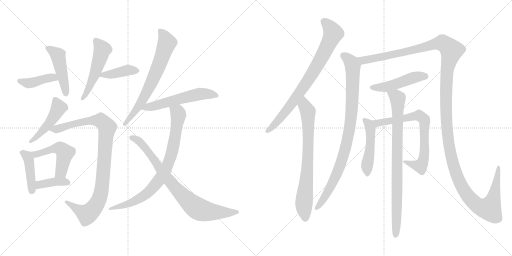
t = 0.00 s
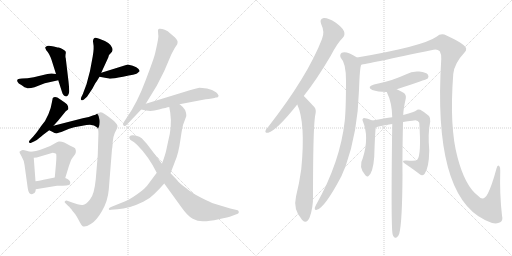
t = 3.31 s
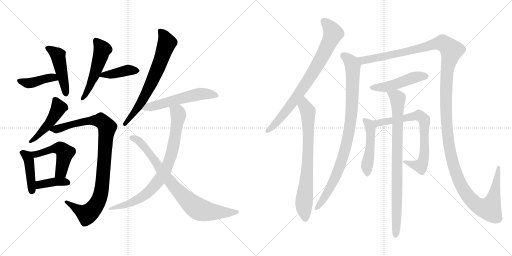
t = 6.61 s
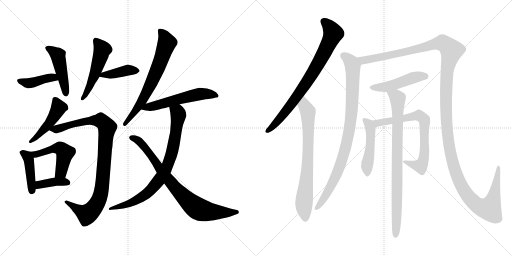
t = 9.92 s
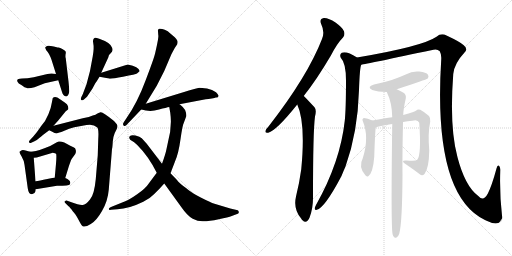
t = 13.23 s
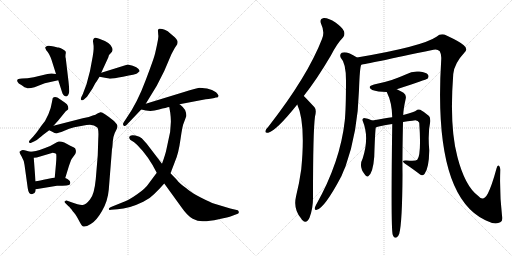
t = 16.53 s

The animated SVG that drew these frames (rendered in a browser with its animation timeline set to each time). Animation: 21 CSS @keyframes rules; one cycle of 16.53 s.

<svg version="1.1" viewBox="0 0 2048 1024" xmlns="http://www.w3.org/2000/svg">
  <g stroke="lightgray" stroke-dasharray="1,1" stroke-width="1" transform="scale(4, 4)">
    <line x1="0" y1="0" x2="256" y2="256"></line>
    <line x1="256" y1="0" x2="0" y2="256"></line>
    <line x1="128" y1="0" x2="128" y2="256"></line>
    <line x1="0" y1="128" x2="256" y2="128"></line>
    <line x1="256" y1="0" x2="512" y2="256"></line>
    <line x1="512" y1="0" x2="256" y2="256"></line>
    <line x1="384" y1="0" x2="384" y2="256"></line>
    <line x1="256" y1="128" x2="512" y2="128"></line>
  </g>
<g transform="scale(1, -1) translate(0, -850)">
   <style type="text/css">
    @keyframes keyframes0 {
      from {
       stroke: black;
       stroke-dashoffset: 410;
       stroke-width: 128;
       }
       57% {
       animation-timing-function: step-end;
       stroke: black;
       stroke-dashoffset: 0;
       stroke-width: 128;
       }
       to {
       stroke: black;
       stroke-width: 1024;
       }
       }
       #make-me-a-hanzi-animation-0 {
         animation: keyframes0 0.583659s both;
         animation-delay: 0.000000s;
         animation-timing-function: linear;
       }
    @keyframes keyframes1 {
      from {
       stroke: black;
       stroke-dashoffset: 465;
       stroke-width: 128;
       }
       60% {
       animation-timing-function: step-end;
       stroke: black;
       stroke-dashoffset: 0;
       stroke-width: 128;
       }
       to {
       stroke: black;
       stroke-width: 1024;
       }
       }
       #make-me-a-hanzi-animation-1 {
         animation: keyframes1 0.628418s both;
         animation-delay: 0.583659s;
         animation-timing-function: linear;
       }
    @keyframes keyframes2 {
      from {
       stroke: black;
       stroke-dashoffset: 516;
       stroke-width: 128;
       }
       63% {
       animation-timing-function: step-end;
       stroke: black;
       stroke-dashoffset: 0;
       stroke-width: 128;
       }
       to {
       stroke: black;
       stroke-width: 1024;
       }
       }
       #make-me-a-hanzi-animation-2 {
         animation: keyframes2 0.669922s both;
         animation-delay: 1.212077s;
         animation-timing-function: linear;
       }
    @keyframes keyframes3 {
      from {
       stroke: black;
       stroke-dashoffset: 403;
       stroke-width: 128;
       }
       57% {
       animation-timing-function: step-end;
       stroke: black;
       stroke-dashoffset: 0;
       stroke-width: 128;
       }
       to {
       stroke: black;
       stroke-width: 1024;
       }
       }
       #make-me-a-hanzi-animation-3 {
         animation: keyframes3 0.577962s both;
         animation-delay: 1.881999s;
         animation-timing-function: linear;
       }
    @keyframes keyframes4 {
      from {
       stroke: black;
       stroke-dashoffset: 470;
       stroke-width: 128;
       }
       60% {
       animation-timing-function: step-end;
       stroke: black;
       stroke-dashoffset: 0;
       stroke-width: 128;
       }
       to {
       stroke: black;
       stroke-width: 1024;
       }
       }
       #make-me-a-hanzi-animation-4 {
         animation: keyframes4 0.632487s both;
         animation-delay: 2.459961s;
         animation-timing-function: linear;
       }
    @keyframes keyframes5 {
      from {
       stroke: black;
       stroke-dashoffset: 959;
       stroke-width: 128;
       }
       76% {
       animation-timing-function: step-end;
       stroke: black;
       stroke-dashoffset: 0;
       stroke-width: 128;
       }
       to {
       stroke: black;
       stroke-width: 1024;
       }
       }
       #make-me-a-hanzi-animation-5 {
         animation: keyframes5 1.030436s both;
         animation-delay: 3.092448s;
         animation-timing-function: linear;
       }
    @keyframes keyframes6 {
      from {
       stroke: black;
       stroke-dashoffset: 426;
       stroke-width: 128;
       }
       58% {
       animation-timing-function: step-end;
       stroke: black;
       stroke-dashoffset: 0;
       stroke-width: 128;
       }
       to {
       stroke: black;
       stroke-width: 1024;
       }
       }
       #make-me-a-hanzi-animation-6 {
         animation: keyframes6 0.596680s both;
         animation-delay: 4.122884s;
         animation-timing-function: linear;
       }
    @keyframes keyframes7 {
      from {
       stroke: black;
       stroke-dashoffset: 503;
       stroke-width: 128;
       }
       62% {
       animation-timing-function: step-end;
       stroke: black;
       stroke-dashoffset: 0;
       stroke-width: 128;
       }
       to {
       stroke: black;
       stroke-width: 1024;
       }
       }
       #make-me-a-hanzi-animation-7 {
         animation: keyframes7 0.659342s both;
         animation-delay: 4.719564s;
         animation-timing-function: linear;
       }
    @keyframes keyframes8 {
      from {
       stroke: black;
       stroke-dashoffset: 388;
       stroke-width: 128;
       }
       56% {
       animation-timing-function: step-end;
       stroke: black;
       stroke-dashoffset: 0;
       stroke-width: 128;
       }
       to {
       stroke: black;
       stroke-width: 1024;
       }
       }
       #make-me-a-hanzi-animation-8 {
         animation: keyframes8 0.565755s both;
         animation-delay: 5.378906s;
         animation-timing-function: linear;
       }
    @keyframes keyframes9 {
      from {
       stroke: black;
       stroke-dashoffset: 679;
       stroke-width: 128;
       }
       69% {
       animation-timing-function: step-end;
       stroke: black;
       stroke-dashoffset: 0;
       stroke-width: 128;
       }
       to {
       stroke: black;
       stroke-width: 1024;
       }
       }
       #make-me-a-hanzi-animation-9 {
         animation: keyframes9 0.802572s both;
         animation-delay: 5.944661s;
         animation-timing-function: linear;
       }
    @keyframes keyframes10 {
      from {
       stroke: black;
       stroke-dashoffset: 559;
       stroke-width: 128;
       }
       65% {
       animation-timing-function: step-end;
       stroke: black;
       stroke-dashoffset: 0;
       stroke-width: 128;
       }
       to {
       stroke: black;
       stroke-width: 1024;
       }
       }
       #make-me-a-hanzi-animation-10 {
         animation: keyframes10 0.704915s both;
         animation-delay: 6.747233s;
         animation-timing-function: linear;
       }
    @keyframes keyframes11 {
      from {
       stroke: black;
       stroke-dashoffset: 803;
       stroke-width: 128;
       }
       72% {
       animation-timing-function: step-end;
       stroke: black;
       stroke-dashoffset: 0;
       stroke-width: 128;
       }
       to {
       stroke: black;
       stroke-width: 1024;
       }
       }
       #make-me-a-hanzi-animation-11 {
         animation: keyframes11 0.903483s both;
         animation-delay: 7.452148s;
         animation-timing-function: linear;
       }
    @keyframes keyframes12 {
      from {
       stroke: black;
       stroke-dashoffset: 805;
       stroke-width: 128;
       }
       72% {
       animation-timing-function: step-end;
       stroke: black;
       stroke-dashoffset: 0;
       stroke-width: 128;
       }
       to {
       stroke: black;
       stroke-width: 1024;
       }
       }
       #make-me-a-hanzi-animation-12 {
         animation: keyframes12 0.905111s both;
         animation-delay: 8.355631s;
         animation-timing-function: linear;
       }
    @keyframes keyframes13 {
      from {
       stroke: black;
       stroke-dashoffset: 788;
       stroke-width: 128;
       }
       72% {
       animation-timing-function: step-end;
       stroke: black;
       stroke-dashoffset: 0;
       stroke-width: 128;
       }
       to {
       stroke: black;
       stroke-width: 1024;
       }
       }
       #make-me-a-hanzi-animation-13 {
         animation: keyframes13 0.891276s both;
         animation-delay: 9.260742s;
         animation-timing-function: linear;
       }
    @keyframes keyframes14 {
      from {
       stroke: black;
       stroke-dashoffset: 741;
       stroke-width: 128;
       }
       71% {
       animation-timing-function: step-end;
       stroke: black;
       stroke-dashoffset: 0;
       stroke-width: 128;
       }
       to {
       stroke: black;
       stroke-width: 1024;
       }
       }
       #make-me-a-hanzi-animation-14 {
         animation: keyframes14 0.853027s both;
         animation-delay: 10.152018s;
         animation-timing-function: linear;
       }
    @keyframes keyframes15 {
      from {
       stroke: black;
       stroke-dashoffset: 909;
       stroke-width: 128;
       }
       75% {
       animation-timing-function: step-end;
       stroke: black;
       stroke-dashoffset: 0;
       stroke-width: 128;
       }
       to {
       stroke: black;
       stroke-width: 1024;
       }
       }
       #make-me-a-hanzi-animation-15 {
         animation: keyframes15 0.989746s both;
         animation-delay: 11.005045s;
         animation-timing-function: linear;
       }
    @keyframes keyframes16 {
      from {
       stroke: black;
       stroke-dashoffset: 1519;
       stroke-width: 128;
       }
       83% {
       animation-timing-function: step-end;
       stroke: black;
       stroke-dashoffset: 0;
       stroke-width: 128;
       }
       to {
       stroke: black;
       stroke-width: 1024;
       }
       }
       #make-me-a-hanzi-animation-16 {
         animation: keyframes16 1.486165s both;
         animation-delay: 11.994791s;
         animation-timing-function: linear;
       }
    @keyframes keyframes17 {
      from {
       stroke: black;
       stroke-dashoffset: 478;
       stroke-width: 128;
       }
       61% {
       animation-timing-function: step-end;
       stroke: black;
       stroke-dashoffset: 0;
       stroke-width: 128;
       }
       to {
       stroke: black;
       stroke-width: 1024;
       }
       }
       #make-me-a-hanzi-animation-17 {
         animation: keyframes17 0.638997s both;
         animation-delay: 13.480956s;
         animation-timing-function: linear;
       }
    @keyframes keyframes18 {
      from {
       stroke: black;
       stroke-dashoffset: 477;
       stroke-width: 128;
       }
       61% {
       animation-timing-function: step-end;
       stroke: black;
       stroke-dashoffset: 0;
       stroke-width: 128;
       }
       to {
       stroke: black;
       stroke-width: 1024;
       }
       }
       #make-me-a-hanzi-animation-18 {
         animation: keyframes18 0.638184s both;
         animation-delay: 14.119953s;
         animation-timing-function: linear;
       }
    @keyframes keyframes19 {
      from {
       stroke: black;
       stroke-dashoffset: 719;
       stroke-width: 128;
       }
       70% {
       animation-timing-function: step-end;
       stroke: black;
       stroke-dashoffset: 0;
       stroke-width: 128;
       }
       to {
       stroke: black;
       stroke-width: 1024;
       }
       }
       #make-me-a-hanzi-animation-19 {
         animation: keyframes19 0.835124s both;
         animation-delay: 14.758137s;
         animation-timing-function: linear;
       }
    @keyframes keyframes20 {
      from {
       stroke: black;
       stroke-dashoffset: 844;
       stroke-width: 128;
       }
       73% {
       animation-timing-function: step-end;
       stroke: black;
       stroke-dashoffset: 0;
       stroke-width: 128;
       }
       to {
       stroke: black;
       stroke-width: 1024;
       }
       }
       #make-me-a-hanzi-animation-20 {
         animation: keyframes20 0.936849s both;
         animation-delay: 15.593261s;
         animation-timing-function: linear;
       }
</style>
<path d="M 224.0 554.0 L 207.0 556.0 Q 205.0 557.0 181.0 552.0 L 135.0 541.0 Q 108.0 536.0 88.0 536.0 Q 69.0 535.0 69.0 529.0 Q 68.0 528.0 70.0 523.0 Q 72.0 517.0 87.0 509.0 Q 100.0 499.0 105.0 499.0 Q 112.0 494.0 138.0 501.0 L 179.0 517.0 L 233.0 529.0 C 262.0 536.0 254.0 550.0 224.0 554.0 Z" fill="lightgray"></path> 
<path d="M 227.0 661.0 L 215.0 664.0 Q 194.0 669.0 188.0 666.0 L 181.0 661.0 Q 180.0 659.0 185.0 649.0 Q 197.0 637.0 206.0 611.0 L 224.0 554.0 L 233.0 529.0 L 248.0 482.0 Q 250.0 475.0 254.0 470.0 Q 259.0 465.0 262.0 465.0 Q 264.0 463.0 267.0 465.0 Q 274.0 467.0 277.0 484.0 Q 277.0 495.0 274.0 524.0 L 263.0 617.0 Q 261.0 622.0 262.0 631.0 Q 264.0 639.0 263.0 643.0 Q 263.0 646.0 251.0 653.0 Q 240.0 660.0 234.0 660.0 Q 229.0 660.0 227.0 661.0 Z" fill="lightgray"></path> 
<path d="M 405.0 559.0 L 433.0 620.0 Q 436.0 633.0 439.0 633.0 L 448.0 643.0 Q 452.0 649.0 449.0 658.0 Q 444.0 679.0 397.0 695.0 Q 383.0 700.0 380.0 699.0 Q 369.0 695.0 373.0 677.0 Q 377.0 658.0 371.0 625.0 L 360.0 566.0 L 346.0 513.0 L 331.0 473.0 L 325.0 461.0 Q 321.0 453.0 325.0 450.0 Q 330.0 446.0 338.0 454.0 L 348.0 463.0 L 370.0 496.0 Q 384.0 523.0 387.0 525.0 L 398.0 543.0 L 405.0 559.0 Z" fill="lightgray"></path> 
<path d="M 511.0 592.0 L 405.0 559.0 C 376.0 550.0 370.0 548.0 398.0 543.0 L 436.0 536.0 Q 441.0 533.0 492.0 543.0 Q 544.0 553.0 548.0 556.0 Q 552.0 559.0 558.0 565.0 Q 559.0 569.0 553.0 575.0 Q 548.0 581.0 531.0 587.0 L 511.0 592.0 Z" fill="lightgray"></path> 
<path d="M 214.0 347.0 L 233.0 368.0 L 263.0 405.0 L 271.0 411.0 Q 275.0 413.0 272.0 425.0 Q 270.0 433.0 259.0 440.0 L 240.0 453.0 Q 221.0 468.0 211.0 458.0 L 207.0 438.0 Q 205.0 421.0 194.0 394.0 Q 183.0 366.0 164.0 345.0 Q 149.0 322.0 133.0 304.0 L 120.0 290.0 Q 115.0 286.0 116.0 281.0 Q 118.0 276.0 125.0 279.0 L 138.0 285.0 Q 144.0 286.0 157.0 298.0 Q 171.0 310.0 197.0 329.0 L 214.0 347.0 Z" fill="lightgray"></path> 
<path d="M 331.0 377.0 L 214.0 347.0 C 185.0 340.0 179.0 338.0 197.0 329.0 L 209.0 323.0 Q 221.0 316.0 227.0 317.0 Q 234.0 318.0 255.0 326.0 Q 277.0 337.0 297.0 341.0 L 346.0 350.0 Q 374.0 355.0 388.0 341.0 Q 396.0 336.0 393.0 293.0 L 391.0 229.0 L 383.0 133.0 Q 377.0 71.0 360.0 52.0 Q 344.0 32.0 331.0 30.0 Q 319.0 28.0 283.0 42.0 L 269.0 47.0 Q 264.0 50.0 260.0 45.0 Q 256.0 43.0 261.0 38.0 L 274.0 25.0 Q 279.0 22.0 291.0 5.0 Q 301.0 -4.0 314.0 -29.0 Q 327.0 -54.0 331.0 -55.0 Q 341.0 -60.0 363.0 -46.0 Q 386.0 -33.0 408.0 6.0 Q 431.0 45.0 435.0 91.0 L 448.0 254.0 Q 450.0 261.0 451.0 283.0 Q 453.0 305.0 459.0 318.0 L 466.0 332.0 Q 470.0 339.0 470.0 346.0 Q 470.0 352.0 456.0 366.0 Q 411.0 403.0 402.0 401.0 Q 393.0 399.0 388.0 395.0 Q 384.0 391.0 371.0 388.0 L 355.0 382.0 L 331.0 377.0 Z" fill="lightgray"></path> 
<path d="M 142.0 85.0 L 143.0 93.0 L 142.0 125.0 L 135.0 219.0 C 134.0 239.0 133.0 239.0 120.0 243.0 L 106.0 247.0 Q 93.0 251.0 87.0 249.0 Q 82.0 247.0 78.0 243.0 Q 77.0 241.0 86.0 225.0 Q 96.0 208.0 98.0 191.0 L 111.0 97.0 Q 113.0 83.0 117.0 78.0 Q 121.0 72.0 130.0 74.0 Q 140.0 76.0 142.0 85.0 Z" fill="lightgray"></path> 
<path d="M 261.0 138.0 L 276.0 187.0 L 284.0 209.0 Q 286.0 214.0 293.0 223.0 L 301.0 234.0 Q 305.0 241.0 303.0 250.0 Q 302.0 258.0 294.0 261.0 L 281.0 267.0 Q 250.0 287.0 235.0 284.0 Q 230.0 283.0 215.0 274.0 Q 201.0 264.0 175.0 256.0 Q 140.0 243.0 120.0 243.0 C 90.0 241.0 105.0 217.0 135.0 219.0 Q 148.0 219.0 157.0 223.0 L 211.0 239.0 Q 222.0 237.0 224.0 235.0 Q 227.0 233.0 224.0 195.0 L 219.0 140.0 C 216.0 110.0 252.0 109.0 261.0 138.0 Z" fill="lightgray"></path> 
<path d="M 143.0 93.0 L 228.0 107.0 Q 278.0 107.0 279.0 112.0 L 281.0 118.0 Q 282.0 130.0 261.0 138.0 L 219.0 140.0 L 189.0 134.0 Q 157.0 127.0 142.0 125.0 C 112.0 121.0 113.0 88.0 143.0 93.0 Z" fill="lightgray"></path> 
<path d="M 505.0 349.0 L 565.0 412.0 L 583.0 435.0 L 627.0 507.0 L 657.0 566.0 L 686.0 634.0 L 699.0 658.0 Q 701.0 662.0 703.0 664.0 L 709.0 673.0 Q 711.0 681.0 710.0 686.0 Q 709.0 691.0 699.0 701.0 L 679.0 718.0 Q 673.0 725.0 659.0 731.0 Q 646.0 736.0 637.0 735.0 Q 629.0 733.0 632.0 724.0 L 633.0 710.0 Q 636.0 704.0 621.0 639.0 Q 618.0 622.0 583.0 530.0 Q 549.0 438.0 505.0 376.0 L 495.0 361.0 Q 489.0 353.0 494.0 348.0 Q 499.0 343.0 505.0 349.0 Z" fill="lightgray"></path> 
<path d="M 565.0 412.0 L 584.0 408.0 Q 607.0 403.0 636.0 412.0 Q 666.0 420.0 677.0 422.0 L 718.0 433.0 L 823.0 453.0 Q 833.0 453.0 847.0 456.0 Q 861.0 458.0 863.0 460.0 Q 873.0 459.0 874.0 466.0 Q 876.0 469.0 864.0 481.0 Q 850.0 492.0 828.0 496.0 Q 806.0 499.0 798.0 499.0 Q 791.0 499.0 759.0 489.0 L 583.0 435.0 C 554.0 426.0 536.0 418.0 565.0 412.0 Z" fill="lightgray"></path> 
<path d="M 677.0 422.0 L 681.0 399.0 Q 689.0 344.0 672.0 282.0 L 666.0 254.0 Q 662.0 233.0 648.0 195.0 L 627.0 159.0 L 595.0 116.0 Q 583.0 97.0 550.0 74.0 Q 517.0 51.0 501.0 45.0 L 444.0 22.0 Q 435.0 18.0 435.0 14.0 Q 436.0 9.0 444.0 11.0 L 470.0 13.0 Q 516.0 15.0 573.0 43.0 Q 599.0 55.0 617.0 74.0 Q 636.0 92.0 657.0 116.0 L 682.0 157.0 L 700.0 204.0 Q 714.0 235.0 722.0 293.0 Q 730.0 350.0 735.0 358.0 L 745.0 385.0 Q 746.0 387.0 744.0 399.0 Q 742.0 411.0 731.0 422.0 Q 720.0 432.0 718.0 433.0 C 695.0 452.0 672.0 452.0 677.0 422.0 Z" fill="lightgray"></path> 
<path d="M 648.0 195.0 L 587.0 275.0 L 567.0 297.0 Q 560.0 304.0 542.0 308.0 Q 525.0 311.0 520.0 306.0 Q 515.0 301.0 518.0 296.0 Q 519.0 290.0 527.0 287.0 Q 535.0 284.0 549.0 270.0 Q 594.0 225.0 627.0 159.0 L 657.0 116.0 L 725.0 22.0 Q 750.0 -14.0 771.0 -25.0 Q 792.0 -36.0 814.0 -35.0 Q 836.0 -35.0 875.0 -27.0 Q 914.0 -19.0 927.0 -14.0 L 951.0 -5.0 Q 956.0 -3.0 955.0 2.0 Q 955.0 7.0 951.0 9.0 L 921.0 16.0 L 858.0 35.0 Q 842.0 40.0 803.0 60.0 Q 765.0 79.0 744.0 98.0 Q 718.0 116.0 707.0 131.0 L 682.0 157.0 L 648.0 195.0 Z" fill="lightgray"></path> 
<path d="M 1215.0 466.0 Q 1267.0 532.0 1323.0 627.0 Q 1348.0 676.0 1372.0 700.0 Q 1381.0 710.0 1376.0 725.0 Q 1372.0 738.0 1342.0 760.0 Q 1314.0 779.0 1295.0 778.0 Q 1276.0 775.0 1285.0 753.0 Q 1300.0 722.0 1288.0 694.0 Q 1231.0 546.0 1074.0 344.0 Q 1064.0 334.0 1062.0 327.0 Q 1059.0 317.0 1073.0 319.0 Q 1106.0 328.0 1189.0 432.0 L 1215.0 466.0 Z" fill="lightgray"></path> 
<path d="M 1189.0 432.0 Q 1223.0 359.0 1205.0 173.0 Q 1198.0 121.0 1184.0 64.0 Q 1172.0 13.0 1206.0 -26.0 Q 1207.0 -29.0 1210.0 -31.0 Q 1226.0 -47.0 1238.0 -21.0 Q 1253.0 19.0 1252.0 64.0 Q 1252.0 326.0 1260.0 384.0 Q 1267.0 411.0 1258.0 421.0 Q 1219.0 463.0 1215.0 466.0 C 1194.0 487.0 1178.0 460.0 1189.0 432.0 Z" fill="lightgray"></path> 
<path d="M 1428.0 620.0 Q 1386.0 647.0 1367.0 639.0 Q 1357.0 632.0 1363.0 619.0 Q 1384.0 598.0 1384.0 528.0 Q 1384.0 414.0 1379.0 367.0 Q 1361.0 202.0 1264.0 30.0 Q 1260.0 23.0 1259.0 18.0 Q 1258.0 8.0 1267.0 11.0 Q 1298.0 17.0 1366.0 146.0 Q 1373.0 164.0 1382.0 184.0 Q 1431.0 320.0 1436.0 490.0 Q 1439.0 580.0 1445.0 591.0 C 1449.0 608.0 1449.0 608.0 1428.0 620.0 Z" fill="lightgray"></path> 
<path d="M 1445.0 591.0 Q 1463.0 594.0 1734.0 651.0 Q 1749.0 655.0 1759.0 645.0 Q 1766.0 633.0 1765.0 614.0 Q 1731.0 73.0 1938.0 -29.0 Q 1939.0 -30.0 1944.0 -32.0 Q 1981.0 -51.0 2001.0 -39.0 Q 2013.0 -33.0 2008.0 -12.0 Q 1998.0 75.0 2001.0 167.0 Q 2002.0 179.0 1997.0 186.0 Q 1990.0 193.0 1986.0 176.0 Q 1967.0 106.0 1951.0 75.0 Q 1933.0 42.0 1912.0 67.0 Q 1860.0 106.0 1830.0 221.0 Q 1797.0 341.0 1813.0 554.0 Q 1817.0 596.0 1858.0 640.0 Q 1873.0 655.0 1855.0 669.0 Q 1842.0 682.0 1786.0 708.0 Q 1765.0 720.0 1746.0 703.0 Q 1689.0 664.0 1428.0 620.0 C 1398.0 615.0 1416.0 585.0 1445.0 591.0 Z" fill="lightgray"></path> 
<path d="M 1587.0 493.0 Q 1705.0 532.0 1710.0 535.0 Q 1717.0 544.0 1712.0 551.0 Q 1705.0 561.0 1677.0 564.0 Q 1649.0 567.0 1623.0 552.0 Q 1596.0 540.0 1567.0 530.0 Q 1536.0 520.0 1496.0 512.0 Q 1465.0 503.0 1489.0 490.0 Q 1510.0 483.0 1547.0 482.0 L 1587.0 493.0 Z" fill="lightgray"></path> 
<path d="M 1489.0 368.0 Q 1470.0 378.0 1456.0 378.0 Q 1447.0 374.0 1451.0 366.0 Q 1478.0 302.0 1451.0 217.0 Q 1433.0 183.0 1460.0 151.0 Q 1466.0 141.0 1473.0 145.0 Q 1492.0 158.0 1497.0 223.0 Q 1500.0 319.0 1503.0 340.0 C 1505.0 360.0 1505.0 360.0 1489.0 368.0 Z" fill="lightgray"></path> 
<path d="M 1612.0 362.0 Q 1630.0 366.0 1649.0 367.0 Q 1671.0 374.0 1677.0 359.0 Q 1686.0 230.0 1669.0 211.0 Q 1663.0 204.0 1626.0 208.0 Q 1614.0 209.0 1612.0 206.0 Q 1611.0 202.0 1619.0 196.0 Q 1656.0 171.0 1679.0 153.0 Q 1689.0 144.0 1698.0 154.0 Q 1716.0 178.0 1717.0 248.0 Q 1711.0 318.0 1721.0 364.0 Q 1722.0 379.0 1716.0 386.0 Q 1695.0 404.0 1681.0 411.0 Q 1671.0 415.0 1665.0 408.0 Q 1661.0 404.0 1613.0 390.0 L 1569.0 381.0 Q 1541.0 377.0 1489.0 368.0 C 1459.0 363.0 1475.0 330.0 1503.0 340.0 Q 1513.0 346.0 1569.0 354.0 L 1612.0 362.0 Z" fill="lightgray"></path> 
<path d="M 1613.0 390.0 Q 1613.0 411.0 1623.0 456.0 Q 1626.0 471.0 1614.0 479.0 Q 1598.0 489.0 1587.0 493.0 C 1560.0 506.0 1535.0 510.0 1547.0 482.0 Q 1568.0 440.0 1569.0 381.0 L 1569.0 354.0 Q 1563.0 -72.0 1571.0 -89.0 Q 1572.0 -93.0 1575.0 -97.0 Q 1579.0 -103.0 1586.0 -100.0 Q 1593.0 -97.0 1597.0 -85.0 Q 1609.0 -40.0 1610.0 150.0 Q 1609.0 222.0 1612.0 362.0 L 1613.0 390.0 Z" fill="lightgray"></path> 
      <clipPath id="make-me-a-hanzi-clip-0">
      <path d="M 224.0 554.0 L 207.0 556.0 Q 205.0 557.0 181.0 552.0 L 135.0 541.0 Q 108.0 536.0 88.0 536.0 Q 69.0 535.0 69.0 529.0 Q 68.0 528.0 70.0 523.0 Q 72.0 517.0 87.0 509.0 Q 100.0 499.0 105.0 499.0 Q 112.0 494.0 138.0 501.0 L 179.0 517.0 L 233.0 529.0 C 262.0 536.0 254.0 550.0 224.0 554.0 Z" fill="lightgray"></path>
      </clipPath>
      <path clip-path="url(#make-me-a-hanzi-clip-0)" d="M 76.0 527.0 L 114.0 518.0 L 204.0 540.0 L 225.0 533.0 " fill="none" id="make-me-a-hanzi-animation-0" stroke-dasharray="282 564" stroke-linecap="round"></path>

      <clipPath id="make-me-a-hanzi-clip-1">
      <path d="M 227.0 661.0 L 215.0 664.0 Q 194.0 669.0 188.0 666.0 L 181.0 661.0 Q 180.0 659.0 185.0 649.0 Q 197.0 637.0 206.0 611.0 L 224.0 554.0 L 233.0 529.0 L 248.0 482.0 Q 250.0 475.0 254.0 470.0 Q 259.0 465.0 262.0 465.0 Q 264.0 463.0 267.0 465.0 Q 274.0 467.0 277.0 484.0 Q 277.0 495.0 274.0 524.0 L 263.0 617.0 Q 261.0 622.0 262.0 631.0 Q 264.0 639.0 263.0 643.0 Q 263.0 646.0 251.0 653.0 Q 240.0 660.0 234.0 660.0 Q 229.0 660.0 227.0 661.0 Z" fill="lightgray"></path>
      </clipPath>
      <path clip-path="url(#make-me-a-hanzi-clip-1)" d="M 189.0 657.0 L 204.0 652.0 L 234.0 622.0 L 265.0 474.0 " fill="none" id="make-me-a-hanzi-animation-1" stroke-dasharray="337 674" stroke-linecap="round"></path>

      <clipPath id="make-me-a-hanzi-clip-2">
      <path d="M 405.0 559.0 L 433.0 620.0 Q 436.0 633.0 439.0 633.0 L 448.0 643.0 Q 452.0 649.0 449.0 658.0 Q 444.0 679.0 397.0 695.0 Q 383.0 700.0 380.0 699.0 Q 369.0 695.0 373.0 677.0 Q 377.0 658.0 371.0 625.0 L 360.0 566.0 L 346.0 513.0 L 331.0 473.0 L 325.0 461.0 Q 321.0 453.0 325.0 450.0 Q 330.0 446.0 338.0 454.0 L 348.0 463.0 L 370.0 496.0 Q 384.0 523.0 387.0 525.0 L 398.0 543.0 L 405.0 559.0 Z" fill="lightgray"></path>
      </clipPath>
      <path clip-path="url(#make-me-a-hanzi-clip-2)" d="M 382.0 690.0 L 410.0 652.0 L 378.0 549.0 L 330.0 456.0 " fill="none" id="make-me-a-hanzi-animation-2" stroke-dasharray="388 776" stroke-linecap="round"></path>

      <clipPath id="make-me-a-hanzi-clip-3">
      <path d="M 511.0 592.0 L 405.0 559.0 C 376.0 550.0 370.0 548.0 398.0 543.0 L 436.0 536.0 Q 441.0 533.0 492.0 543.0 Q 544.0 553.0 548.0 556.0 Q 552.0 559.0 558.0 565.0 Q 559.0 569.0 553.0 575.0 Q 548.0 581.0 531.0 587.0 L 511.0 592.0 Z" fill="lightgray"></path>
      </clipPath>
      <path clip-path="url(#make-me-a-hanzi-clip-3)" d="M 405.0 545.0 L 412.0 551.0 L 458.0 555.0 L 510.0 569.0 L 548.0 566.0 " fill="none" id="make-me-a-hanzi-animation-3" stroke-dasharray="275 550" stroke-linecap="round"></path>

      <clipPath id="make-me-a-hanzi-clip-4">
      <path d="M 214.0 347.0 L 233.0 368.0 L 263.0 405.0 L 271.0 411.0 Q 275.0 413.0 272.0 425.0 Q 270.0 433.0 259.0 440.0 L 240.0 453.0 Q 221.0 468.0 211.0 458.0 L 207.0 438.0 Q 205.0 421.0 194.0 394.0 Q 183.0 366.0 164.0 345.0 Q 149.0 322.0 133.0 304.0 L 120.0 290.0 Q 115.0 286.0 116.0 281.0 Q 118.0 276.0 125.0 279.0 L 138.0 285.0 Q 144.0 286.0 157.0 298.0 Q 171.0 310.0 197.0 329.0 L 214.0 347.0 Z" fill="lightgray"></path>
      </clipPath>
      <path clip-path="url(#make-me-a-hanzi-clip-4)" d="M 220.0 451.0 L 235.0 418.0 L 219.0 389.0 L 171.0 327.0 L 121.0 284.0 " fill="none" id="make-me-a-hanzi-animation-4" stroke-dasharray="342 684" stroke-linecap="round"></path>

      <clipPath id="make-me-a-hanzi-clip-5">
      <path d="M 331.0 377.0 L 214.0 347.0 C 185.0 340.0 179.0 338.0 197.0 329.0 L 209.0 323.0 Q 221.0 316.0 227.0 317.0 Q 234.0 318.0 255.0 326.0 Q 277.0 337.0 297.0 341.0 L 346.0 350.0 Q 374.0 355.0 388.0 341.0 Q 396.0 336.0 393.0 293.0 L 391.0 229.0 L 383.0 133.0 Q 377.0 71.0 360.0 52.0 Q 344.0 32.0 331.0 30.0 Q 319.0 28.0 283.0 42.0 L 269.0 47.0 Q 264.0 50.0 260.0 45.0 Q 256.0 43.0 261.0 38.0 L 274.0 25.0 Q 279.0 22.0 291.0 5.0 Q 301.0 -4.0 314.0 -29.0 Q 327.0 -54.0 331.0 -55.0 Q 341.0 -60.0 363.0 -46.0 Q 386.0 -33.0 408.0 6.0 Q 431.0 45.0 435.0 91.0 L 448.0 254.0 Q 450.0 261.0 451.0 283.0 Q 453.0 305.0 459.0 318.0 L 466.0 332.0 Q 470.0 339.0 470.0 346.0 Q 470.0 352.0 456.0 366.0 Q 411.0 403.0 402.0 401.0 Q 393.0 399.0 388.0 395.0 Q 384.0 391.0 371.0 388.0 L 355.0 382.0 L 331.0 377.0 Z" fill="lightgray"></path>
      </clipPath>
      <path clip-path="url(#make-me-a-hanzi-clip-5)" d="M 205.0 330.0 L 327.0 362.0 L 382.0 369.0 L 404.0 367.0 L 428.0 339.0 L 406.0 87.0 L 389.0 37.0 L 375.0 16.0 L 348.0 -7.0 L 265.0 42.0 " fill="none" id="make-me-a-hanzi-animation-5" stroke-dasharray="831 1662" stroke-linecap="round"></path>

      <clipPath id="make-me-a-hanzi-clip-6">
      <path d="M 142.0 85.0 L 143.0 93.0 L 142.0 125.0 L 135.0 219.0 C 134.0 239.0 133.0 239.0 120.0 243.0 L 106.0 247.0 Q 93.0 251.0 87.0 249.0 Q 82.0 247.0 78.0 243.0 Q 77.0 241.0 86.0 225.0 Q 96.0 208.0 98.0 191.0 L 111.0 97.0 Q 113.0 83.0 117.0 78.0 Q 121.0 72.0 130.0 74.0 Q 140.0 76.0 142.0 85.0 Z" fill="lightgray"></path>
      </clipPath>
      <path clip-path="url(#make-me-a-hanzi-clip-6)" d="M 85.0 242.0 L 108.0 227.0 L 116.0 210.0 L 127.0 87.0 " fill="none" id="make-me-a-hanzi-animation-6" stroke-dasharray="298 596" stroke-linecap="round"></path>

      <clipPath id="make-me-a-hanzi-clip-7">
      <path d="M 261.0 138.0 L 276.0 187.0 L 284.0 209.0 Q 286.0 214.0 293.0 223.0 L 301.0 234.0 Q 305.0 241.0 303.0 250.0 Q 302.0 258.0 294.0 261.0 L 281.0 267.0 Q 250.0 287.0 235.0 284.0 Q 230.0 283.0 215.0 274.0 Q 201.0 264.0 175.0 256.0 Q 140.0 243.0 120.0 243.0 C 90.0 241.0 105.0 217.0 135.0 219.0 Q 148.0 219.0 157.0 223.0 L 211.0 239.0 Q 222.0 237.0 224.0 235.0 Q 227.0 233.0 224.0 195.0 L 219.0 140.0 C 216.0 110.0 252.0 109.0 261.0 138.0 Z" fill="lightgray"></path>
      </clipPath>
      <path clip-path="url(#make-me-a-hanzi-clip-7)" d="M 126.0 238.0 L 148.0 233.0 L 219.0 256.0 L 248.0 252.0 L 260.0 238.0 L 255.0 213.0 L 244.0 162.0 L 226.0 146.0 " fill="none" id="make-me-a-hanzi-animation-7" stroke-dasharray="375 750" stroke-linecap="round"></path>

      <clipPath id="make-me-a-hanzi-clip-8">
      <path d="M 143.0 93.0 L 228.0 107.0 Q 278.0 107.0 279.0 112.0 L 281.0 118.0 Q 282.0 130.0 261.0 138.0 L 219.0 140.0 L 189.0 134.0 Q 157.0 127.0 142.0 125.0 C 112.0 121.0 113.0 88.0 143.0 93.0 Z" fill="lightgray"></path>
      </clipPath>
      <path clip-path="url(#make-me-a-hanzi-clip-8)" d="M 149.0 99.0 L 162.0 112.0 L 215.0 123.0 L 263.0 123.0 L 273.0 117.0 " fill="none" id="make-me-a-hanzi-animation-8" stroke-dasharray="260 520" stroke-linecap="round"></path>

      <clipPath id="make-me-a-hanzi-clip-9">
      <path d="M 505.0 349.0 L 565.0 412.0 L 583.0 435.0 L 627.0 507.0 L 657.0 566.0 L 686.0 634.0 L 699.0 658.0 Q 701.0 662.0 703.0 664.0 L 709.0 673.0 Q 711.0 681.0 710.0 686.0 Q 709.0 691.0 699.0 701.0 L 679.0 718.0 Q 673.0 725.0 659.0 731.0 Q 646.0 736.0 637.0 735.0 Q 629.0 733.0 632.0 724.0 L 633.0 710.0 Q 636.0 704.0 621.0 639.0 Q 618.0 622.0 583.0 530.0 Q 549.0 438.0 505.0 376.0 L 495.0 361.0 Q 489.0 353.0 494.0 348.0 Q 499.0 343.0 505.0 349.0 Z" fill="lightgray"></path>
      </clipPath>
      <path clip-path="url(#make-me-a-hanzi-clip-9)" d="M 642.0 726.0 L 668.0 679.0 L 650.0 625.0 L 591.0 488.0 L 550.0 417.0 L 499.0 354.0 " fill="none" id="make-me-a-hanzi-animation-9" stroke-dasharray="551 1102" stroke-linecap="round"></path>

      <clipPath id="make-me-a-hanzi-clip-10">
      <path d="M 565.0 412.0 L 584.0 408.0 Q 607.0 403.0 636.0 412.0 Q 666.0 420.0 677.0 422.0 L 718.0 433.0 L 823.0 453.0 Q 833.0 453.0 847.0 456.0 Q 861.0 458.0 863.0 460.0 Q 873.0 459.0 874.0 466.0 Q 876.0 469.0 864.0 481.0 Q 850.0 492.0 828.0 496.0 Q 806.0 499.0 798.0 499.0 Q 791.0 499.0 759.0 489.0 L 583.0 435.0 C 554.0 426.0 536.0 418.0 565.0 412.0 Z" fill="lightgray"></path>
      </clipPath>
      <path clip-path="url(#make-me-a-hanzi-clip-10)" d="M 571.0 417.0 L 790.0 473.0 L 816.0 476.0 L 866.0 467.0 " fill="none" id="make-me-a-hanzi-animation-10" stroke-dasharray="431 862" stroke-linecap="round"></path>

      <clipPath id="make-me-a-hanzi-clip-11">
      <path d="M 677.0 422.0 L 681.0 399.0 Q 689.0 344.0 672.0 282.0 L 666.0 254.0 Q 662.0 233.0 648.0 195.0 L 627.0 159.0 L 595.0 116.0 Q 583.0 97.0 550.0 74.0 Q 517.0 51.0 501.0 45.0 L 444.0 22.0 Q 435.0 18.0 435.0 14.0 Q 436.0 9.0 444.0 11.0 L 470.0 13.0 Q 516.0 15.0 573.0 43.0 Q 599.0 55.0 617.0 74.0 Q 636.0 92.0 657.0 116.0 L 682.0 157.0 L 700.0 204.0 Q 714.0 235.0 722.0 293.0 Q 730.0 350.0 735.0 358.0 L 745.0 385.0 Q 746.0 387.0 744.0 399.0 Q 742.0 411.0 731.0 422.0 Q 720.0 432.0 718.0 433.0 C 695.0 452.0 672.0 452.0 677.0 422.0 Z" fill="lightgray"></path>
      </clipPath>
      <path clip-path="url(#make-me-a-hanzi-clip-11)" d="M 686.0 418.0 L 713.0 394.0 L 705.0 326.0 L 681.0 218.0 L 646.0 144.0 L 607.0 94.0 L 557.0 55.0 L 502.0 30.0 L 441.0 17.0 " fill="none" id="make-me-a-hanzi-animation-11" stroke-dasharray="675 1350" stroke-linecap="round"></path>

      <clipPath id="make-me-a-hanzi-clip-12">
      <path d="M 648.0 195.0 L 587.0 275.0 L 567.0 297.0 Q 560.0 304.0 542.0 308.0 Q 525.0 311.0 520.0 306.0 Q 515.0 301.0 518.0 296.0 Q 519.0 290.0 527.0 287.0 Q 535.0 284.0 549.0 270.0 Q 594.0 225.0 627.0 159.0 L 657.0 116.0 L 725.0 22.0 Q 750.0 -14.0 771.0 -25.0 Q 792.0 -36.0 814.0 -35.0 Q 836.0 -35.0 875.0 -27.0 Q 914.0 -19.0 927.0 -14.0 L 951.0 -5.0 Q 956.0 -3.0 955.0 2.0 Q 955.0 7.0 951.0 9.0 L 921.0 16.0 L 858.0 35.0 Q 842.0 40.0 803.0 60.0 Q 765.0 79.0 744.0 98.0 Q 718.0 116.0 707.0 131.0 L 682.0 157.0 L 648.0 195.0 Z" fill="lightgray"></path>
      </clipPath>
      <path clip-path="url(#make-me-a-hanzi-clip-12)" d="M 527.0 299.0 L 561.0 282.0 L 691.0 111.0 L 786.0 18.0 L 829.0 4.0 L 947.0 2.0 " fill="none" id="make-me-a-hanzi-animation-12" stroke-dasharray="677 1354" stroke-linecap="round"></path>

      <clipPath id="make-me-a-hanzi-clip-13">
      <path d="M 1215.0 466.0 Q 1267.0 532.0 1323.0 627.0 Q 1348.0 676.0 1372.0 700.0 Q 1381.0 710.0 1376.0 725.0 Q 1372.0 738.0 1342.0 760.0 Q 1314.0 779.0 1295.0 778.0 Q 1276.0 775.0 1285.0 753.0 Q 1300.0 722.0 1288.0 694.0 Q 1231.0 546.0 1074.0 344.0 Q 1064.0 334.0 1062.0 327.0 Q 1059.0 317.0 1073.0 319.0 Q 1106.0 328.0 1189.0 432.0 L 1215.0 466.0 Z" fill="lightgray"></path>
      </clipPath>
      <path clip-path="url(#make-me-a-hanzi-clip-13)" d="M 1296.0 763.0 L 1320.0 740.0 L 1333.0 716.0 L 1302.0 648.0 L 1225.0 517.0 L 1167.0 434.0 L 1108.0 362.0 L 1071.0 327.0 " fill="none" id="make-me-a-hanzi-animation-13" stroke-dasharray="660 1320" stroke-linecap="round"></path>

      <clipPath id="make-me-a-hanzi-clip-14">
      <path d="M 1189.0 432.0 Q 1223.0 359.0 1205.0 173.0 Q 1198.0 121.0 1184.0 64.0 Q 1172.0 13.0 1206.0 -26.0 Q 1207.0 -29.0 1210.0 -31.0 Q 1226.0 -47.0 1238.0 -21.0 Q 1253.0 19.0 1252.0 64.0 Q 1252.0 326.0 1260.0 384.0 Q 1267.0 411.0 1258.0 421.0 Q 1219.0 463.0 1215.0 466.0 C 1194.0 487.0 1178.0 460.0 1189.0 432.0 Z" fill="lightgray"></path>
      </clipPath>
      <path clip-path="url(#make-me-a-hanzi-clip-14)" d="M 1212.0 459.0 L 1218.0 427.0 L 1232.0 397.0 L 1231.0 207.0 L 1216.0 39.0 L 1222.0 -21.0 " fill="none" id="make-me-a-hanzi-animation-14" stroke-dasharray="613 1226" stroke-linecap="round"></path>

      <clipPath id="make-me-a-hanzi-clip-15">
      <path d="M 1428.0 620.0 Q 1386.0 647.0 1367.0 639.0 Q 1357.0 632.0 1363.0 619.0 Q 1384.0 598.0 1384.0 528.0 Q 1384.0 414.0 1379.0 367.0 Q 1361.0 202.0 1264.0 30.0 Q 1260.0 23.0 1259.0 18.0 Q 1258.0 8.0 1267.0 11.0 Q 1298.0 17.0 1366.0 146.0 Q 1373.0 164.0 1382.0 184.0 Q 1431.0 320.0 1436.0 490.0 Q 1439.0 580.0 1445.0 591.0 C 1449.0 608.0 1449.0 608.0 1428.0 620.0 Z" fill="lightgray"></path>
      </clipPath>
      <path clip-path="url(#make-me-a-hanzi-clip-15)" d="M 1375.0 627.0 L 1392.0 615.0 L 1410.0 590.0 L 1410.0 466.0 L 1397.0 325.0 L 1376.0 238.0 L 1344.0 144.0 L 1296.0 56.0 L 1267.0 19.0 " fill="none" id="make-me-a-hanzi-animation-15" stroke-dasharray="781 1562" stroke-linecap="round"></path>

      <clipPath id="make-me-a-hanzi-clip-16">
      <path d="M 1445.0 591.0 Q 1463.0 594.0 1734.0 651.0 Q 1749.0 655.0 1759.0 645.0 Q 1766.0 633.0 1765.0 614.0 Q 1731.0 73.0 1938.0 -29.0 Q 1939.0 -30.0 1944.0 -32.0 Q 1981.0 -51.0 2001.0 -39.0 Q 2013.0 -33.0 2008.0 -12.0 Q 1998.0 75.0 2001.0 167.0 Q 2002.0 179.0 1997.0 186.0 Q 1990.0 193.0 1986.0 176.0 Q 1967.0 106.0 1951.0 75.0 Q 1933.0 42.0 1912.0 67.0 Q 1860.0 106.0 1830.0 221.0 Q 1797.0 341.0 1813.0 554.0 Q 1817.0 596.0 1858.0 640.0 Q 1873.0 655.0 1855.0 669.0 Q 1842.0 682.0 1786.0 708.0 Q 1765.0 720.0 1746.0 703.0 Q 1689.0 664.0 1428.0 620.0 C 1398.0 615.0 1416.0 585.0 1445.0 591.0 Z" fill="lightgray"></path>
      </clipPath>
      <path clip-path="url(#make-me-a-hanzi-clip-16)" d="M 1440.0 621.0 L 1453.0 608.0 L 1664.0 650.0 L 1758.0 678.0 L 1782.0 673.0 L 1806.0 648.0 L 1788.0 575.0 L 1783.0 480.0 L 1786.0 352.0 L 1800.0 243.0 L 1825.0 154.0 L 1847.0 105.0 L 1872.0 65.0 L 1918.0 24.0 L 1957.0 15.0 L 1961.0 21.0 L 1979.0 83.0 L 1993.0 179.0 " fill="none" id="make-me-a-hanzi-animation-16" stroke-dasharray="1391 2782" stroke-linecap="round"></path>

      <clipPath id="make-me-a-hanzi-clip-17">
      <path d="M 1587.0 493.0 Q 1705.0 532.0 1710.0 535.0 Q 1717.0 544.0 1712.0 551.0 Q 1705.0 561.0 1677.0 564.0 Q 1649.0 567.0 1623.0 552.0 Q 1596.0 540.0 1567.0 530.0 Q 1536.0 520.0 1496.0 512.0 Q 1465.0 503.0 1489.0 490.0 Q 1510.0 483.0 1547.0 482.0 L 1587.0 493.0 Z" fill="lightgray"></path>
      </clipPath>
      <path clip-path="url(#make-me-a-hanzi-clip-17)" d="M 1490.0 502.0 L 1548.0 503.0 L 1650.0 539.0 L 1682.0 545.0 L 1705.0 542.0 " fill="none" id="make-me-a-hanzi-animation-17" stroke-dasharray="350 700" stroke-linecap="round"></path>

      <clipPath id="make-me-a-hanzi-clip-18">
      <path d="M 1489.0 368.0 Q 1470.0 378.0 1456.0 378.0 Q 1447.0 374.0 1451.0 366.0 Q 1478.0 302.0 1451.0 217.0 Q 1433.0 183.0 1460.0 151.0 Q 1466.0 141.0 1473.0 145.0 Q 1492.0 158.0 1497.0 223.0 Q 1500.0 319.0 1503.0 340.0 C 1505.0 360.0 1505.0 360.0 1489.0 368.0 Z" fill="lightgray"></path>
      </clipPath>
      <path clip-path="url(#make-me-a-hanzi-clip-18)" d="M 1460.0 369.0 L 1476.0 351.0 L 1482.0 331.0 L 1470.0 155.0 " fill="none" id="make-me-a-hanzi-animation-18" stroke-dasharray="349 698" stroke-linecap="round"></path>

      <clipPath id="make-me-a-hanzi-clip-19">
      <path d="M 1612.0 362.0 Q 1630.0 366.0 1649.0 367.0 Q 1671.0 374.0 1677.0 359.0 Q 1686.0 230.0 1669.0 211.0 Q 1663.0 204.0 1626.0 208.0 Q 1614.0 209.0 1612.0 206.0 Q 1611.0 202.0 1619.0 196.0 Q 1656.0 171.0 1679.0 153.0 Q 1689.0 144.0 1698.0 154.0 Q 1716.0 178.0 1717.0 248.0 Q 1711.0 318.0 1721.0 364.0 Q 1722.0 379.0 1716.0 386.0 Q 1695.0 404.0 1681.0 411.0 Q 1671.0 415.0 1665.0 408.0 Q 1661.0 404.0 1613.0 390.0 L 1569.0 381.0 Q 1541.0 377.0 1489.0 368.0 C 1459.0 363.0 1475.0 330.0 1503.0 340.0 Q 1513.0 346.0 1569.0 354.0 L 1612.0 362.0 Z" fill="lightgray"></path>
      </clipPath>
      <path clip-path="url(#make-me-a-hanzi-clip-19)" d="M 1498.0 364.0 L 1510.0 357.0 L 1676.0 389.0 L 1695.0 374.0 L 1699.0 255.0 L 1691.0 201.0 L 1680.0 186.0 L 1619.0 204.0 " fill="none" id="make-me-a-hanzi-animation-19" stroke-dasharray="591 1182" stroke-linecap="round"></path>

      <clipPath id="make-me-a-hanzi-clip-20">
      <path d="M 1613.0 390.0 Q 1613.0 411.0 1623.0 456.0 Q 1626.0 471.0 1614.0 479.0 Q 1598.0 489.0 1587.0 493.0 C 1560.0 506.0 1535.0 510.0 1547.0 482.0 Q 1568.0 440.0 1569.0 381.0 L 1569.0 354.0 Q 1563.0 -72.0 1571.0 -89.0 Q 1572.0 -93.0 1575.0 -97.0 Q 1579.0 -103.0 1586.0 -100.0 Q 1593.0 -97.0 1597.0 -85.0 Q 1609.0 -40.0 1610.0 150.0 Q 1609.0 222.0 1612.0 362.0 L 1613.0 390.0 Z" fill="lightgray"></path>
      </clipPath>
      <path clip-path="url(#make-me-a-hanzi-clip-20)" d="M 1555.0 478.0 L 1585.0 463.0 L 1591.0 454.0 L 1583.0 -90.0 " fill="none" id="make-me-a-hanzi-animation-20" stroke-dasharray="716 1432" stroke-linecap="round"></path>

</g>
</svg>
